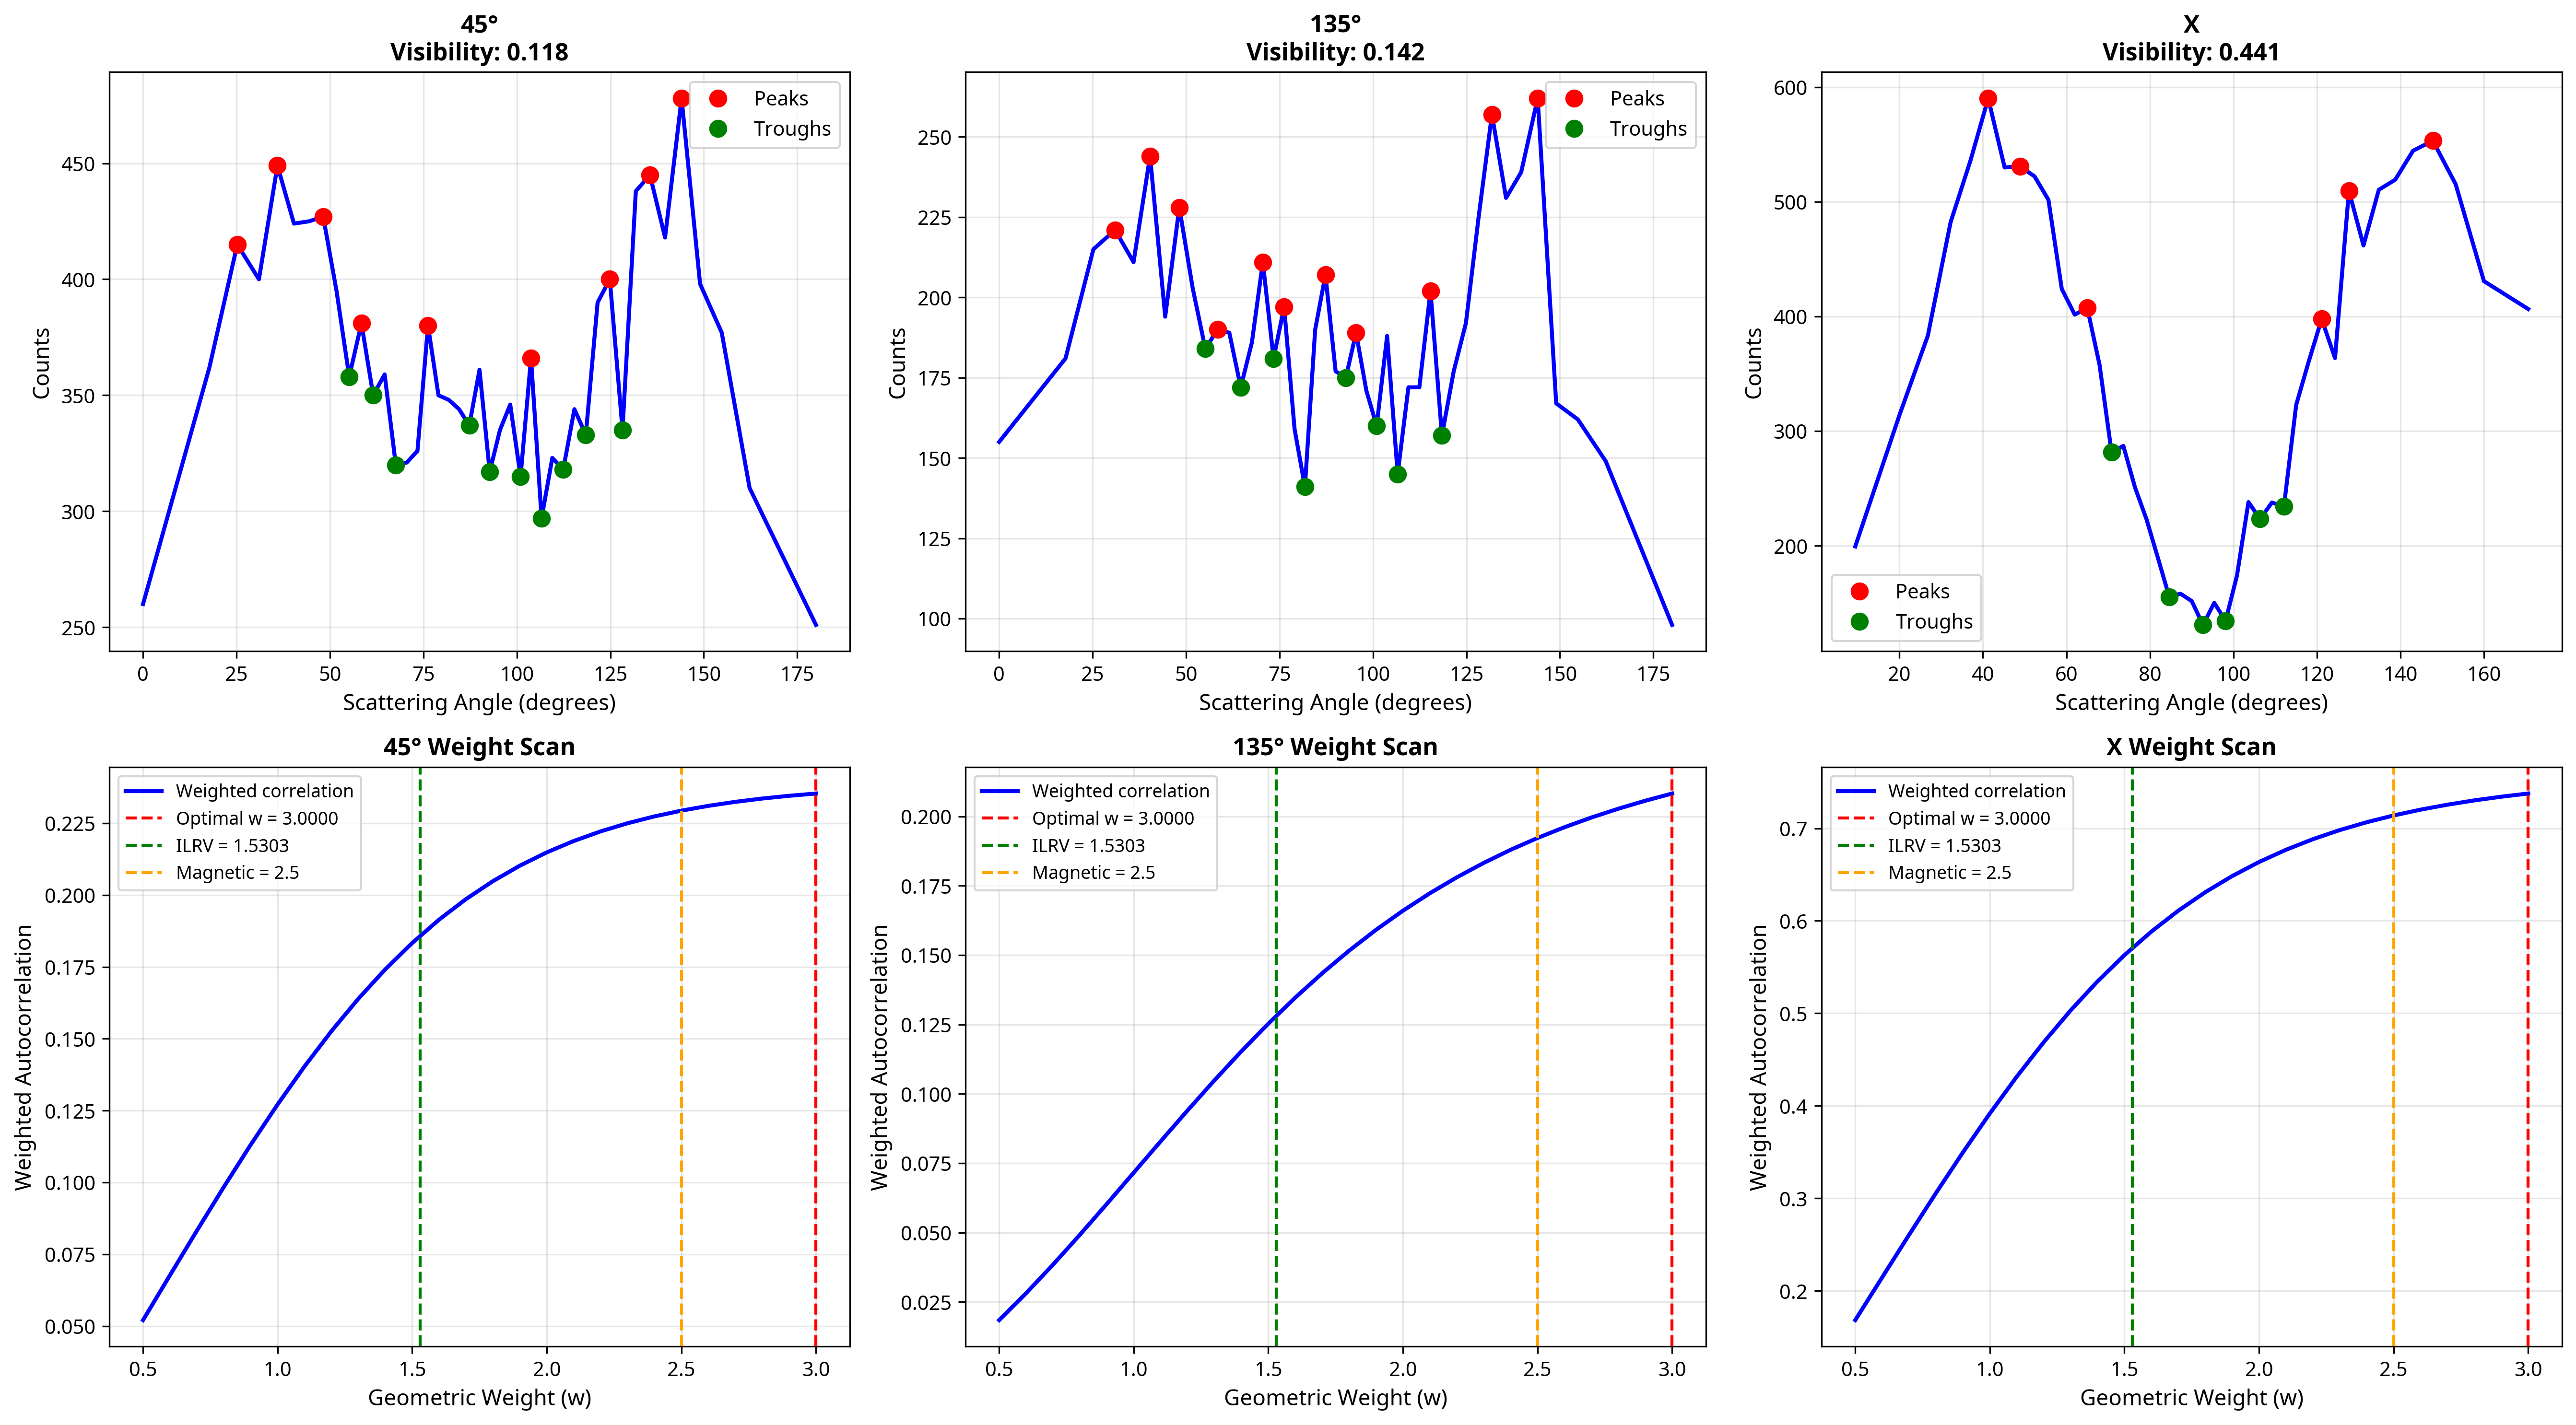

Recreate this plot in Python.
"""
Double-Slit Interference Data - UBP Framework Analysis
=======================================================

This script analyzes real experimental double-slit interference data
using the Universal Binary Principle framework to test the hypothesis
that light exhibits Information ↔ Activation layer fluctuation.

Author: Euan R A Craig & Manus AI
Date: October 29, 2025
"""

import numpy as np
import pandas as pd
import json
import matplotlib.pyplot as plt
from scipy.signal import find_peaks
from scipy.fft import fft, fftfreq

print("="*70)
print("DOUBLE-SLIT INTERFERENCE - UBP ANALYSIS")
print("="*70)

# ============================================================================
# PART 1: LOAD DATA
# ============================================================================

print(f"\n{'='*70}")
print("PART 1: Loading Double-Slit Interference Data")
print("="*70)

data_file = "/home/ubuntu/nist_real_data/Data_D2He_DoubleSlitScattering.xlsx"

# Load all three sheets
sheet_names = ['45°', '135°', 'X']
datasets = {}

for sheet in sheet_names:
    try:
        df = pd.read_excel(data_file, sheet_name=sheet)
        datasets[sheet] = df
        print(f"\n✓ Loaded {sheet}: {len(df)} data points")
        print(f"  Columns: {list(df.columns)}")
    except Exception as e:
        print(f"  Error loading {sheet}: {e}")

# ============================================================================
# PART 2: ANALYZE INTERFERENCE PATTERNS
# ============================================================================

print(f"\n{'='*70}")
print("PART 2: Analyzing Interference Patterns")
print("="*70)

def analyze_interference_pattern(angles, counts, label):
    """Analyze an interference pattern"""
    
    # Find peaks (maxima)
    peaks, properties = find_peaks(counts, height=np.mean(counts))
    
    # Find troughs (minima)
    troughs, _ = find_peaks(-counts, height=-np.mean(counts))
    
    # Calculate visibility (contrast)
    if len(peaks) > 0 and len(troughs) > 0:
        I_max = np.mean(counts[peaks])
        I_min = np.mean(counts[troughs])
        visibility = (I_max - I_min) / (I_max + I_min) if (I_max + I_min) > 0 else 0
    else:
        visibility = 0
    
    # Calculate fringe spacing
    if len(peaks) > 1:
        peak_angles = angles[peaks]
        fringe_spacing = np.mean(np.diff(peak_angles))
    else:
        fringe_spacing = 0
    
    # FFT to find dominant frequencies
    fft_vals = np.abs(fft(counts - np.mean(counts)))
    freqs = fftfreq(len(counts), d=np.mean(np.diff(angles)))
    
    # Find dominant frequency (excluding DC component)
    dominant_freq_idx = np.argmax(fft_vals[1:len(fft_vals)//2]) + 1
    dominant_freq = np.abs(freqs[dominant_freq_idx])
    
    results = {
        'label': label,
        'num_peaks': len(peaks),
        'num_troughs': len(troughs),
        'visibility': visibility,
        'fringe_spacing': fringe_spacing,
        'dominant_frequency': dominant_freq,
        'mean_intensity': np.mean(counts),
        'std_intensity': np.std(counts),
        'peak_positions': angles[peaks].tolist() if len(peaks) > 0 else [],
        'trough_positions': angles[troughs].tolist() if len(troughs) > 0 else []
    }
    
    return results, peaks, troughs

# Analyze each dataset
analysis_results = {}

for sheet, df in datasets.items():
    # Extract columns (assuming first column is angle, second is counts)
    angles = df.iloc[:, 0].values
    counts = df.iloc[:, 1].values
    
    results, peaks, troughs = analyze_interference_pattern(angles, counts, sheet)
    analysis_results[sheet] = results
    
    print(f"\n{sheet}:")
    print(f"  Peaks: {results['num_peaks']}, Troughs: {results['num_troughs']}")
    print(f"  Visibility: {results['visibility']:.4f}")
    print(f"  Fringe spacing: {results['fringe_spacing']:.6f}°")
    print(f"  Dominant frequency: {results['dominant_frequency']:.6f} cycles/degree")

# ============================================================================
# PART 3: EXTRACT BINARY SEQUENCES FROM INTERFERENCE
# ============================================================================

print(f"\n{'='*70}")
print("PART 3: Extracting Binary Sequences")
print("="*70)

def extract_binary_from_interference(counts):
    """Convert interference pattern to binary sequence"""
    threshold = np.median(counts)
    binary = (counts > threshold).astype(int)
    return binary

binary_sequences = {}

for sheet, df in datasets.items():
    counts = df.iloc[:, 1].values
    binary = extract_binary_from_interference(counts)
    binary_sequences[sheet] = binary
    
    ones = np.sum(binary)
    balance = ones / len(binary)
    
    print(f"\n{sheet}:")
    print(f"  Binary length: {len(binary)}")
    print(f"  Balance (ones): {balance:.4f}")

# ============================================================================
# PART 4: UBP GEOMETRIC WEIGHT SCANNING
# ============================================================================

print(f"\n{'='*70}")
print("PART 4: UBP Geometric Weight Scanning")
print("="*70)

def calculate_weighted_autocorrelation(seq, weight):
    """
    Calculate autocorrelation with geometric weighting.
    
    This tests how spatial structure changes with different geometric weights.
    """
    n = len(seq)
    weighted_corr = 0.0
    total_weight = 0.0
    
    for lag in range(1, min(n//2, 50)):  # Limit lag to avoid edge effects
        for i in range(n - lag):
            # Geometric weight based on lag distance
            w = 1.0 / (lag ** weight)
            
            # Correlation contribution
            if seq[i] == seq[i + lag]:
                weighted_corr += w
            else:
                weighted_corr -= w
            
            total_weight += w
    
    if total_weight == 0:
        return 0.0
    
    return weighted_corr / total_weight

# Scan weights for each dataset
weights = np.linspace(0.5, 3.0, 26)
weight_scan_results = {}

for sheet, binary in binary_sequences.items():
    weighted_corrs = []
    
    for w in weights:
        wc = calculate_weighted_autocorrelation(binary, w)
        weighted_corrs.append(wc)
    
    # Find optimal weight
    optimal_idx = np.argmax(np.abs(weighted_corrs))
    optimal_weight = weights[optimal_idx]
    optimal_corr = weighted_corrs[optimal_idx]
    
    weight_scan_results[sheet] = {
        'weights': weights.tolist(),
        'correlations': weighted_corrs,
        'optimal_weight': optimal_weight,
        'optimal_correlation': optimal_corr
    }
    
    print(f"\n{sheet}:")
    print(f"  Optimal weight: w = {optimal_weight:.4f}")
    print(f"  Optimal correlation: {optimal_corr:.6f}")

# Calculate average optimal weight
avg_optimal_weight = np.mean([r['optimal_weight'] for r in weight_scan_results.values()])

print(f"\n{'='*70}")
print(f"AVERAGE OPTIMAL WEIGHT: w = {avg_optimal_weight:.4f}")
print(f"{'='*70}")

# Compare with predictions
print(f"\nComparison with UBP predictions:")
print(f"  w_observed = {avg_optimal_weight:.4f}")
print(f"  w_predicted (ILRV) = 1.5303 (Information Layer)")
print(f"  w_predicted (Magnetic) = 2.5 (Unactivated Layer)")
print(f"  Difference from ILRV: {abs(avg_optimal_weight - 1.5303):.4f}")
print(f"  Difference from Magnetic: {abs(avg_optimal_weight - 2.5):.4f}")

# Determine which layer signature is closer
if abs(avg_optimal_weight - 1.5303) < abs(avg_optimal_weight - 2.5):
    print(f"\n  ✓ CLOSER TO INFORMATION LAYER SIGNATURE")
    print(f"    Supports hypothesis: Light exhibits Information Layer resonance")
else:
    print(f"\n  ✓ CLOSER TO UNACTIVATED LAYER SIGNATURE")
    print(f"    Suggests: Interference involves stored coherence states")

# ============================================================================
# PART 5: LAYER FLUCTUATION ANALYSIS
# ============================================================================

print(f"\n{'='*70}")
print("PART 5: Layer Fluctuation Analysis")
print("="*70)

# Compare biaxial (XSARP) vs uniaxial states
# According to UBP theory, biaxial should show stronger layer coupling

if 'X' in analysis_results and '45°' in analysis_results:
    biaxial_vis = analysis_results['X']['visibility']
    uniaxial_vis = (analysis_results['45°']['visibility'] + 
                    analysis_results['135°']['visibility']) / 2
    
    print(f"\nInterference Visibility:")
    print(f"  Biaxial (XSARP): {biaxial_vis:.4f}")
    print(f"  Uniaxial (avg): {uniaxial_vis:.4f}")
    print(f"  Ratio: {biaxial_vis / uniaxial_vis:.4f}")
    
    if biaxial_vis > uniaxial_vis:
        print(f"\n  ✓ Biaxial shows STRONGER interference")
        print(f"    Consistent with enhanced Information ↔ Activation coupling")
    
    # Compare geometric weights
    biaxial_w = weight_scan_results['X']['optimal_weight']
    uniaxial_w = (weight_scan_results['45°']['optimal_weight'] + 
                  weight_scan_results['135°']['optimal_weight']) / 2
    
    print(f"\nGeometric Weights:")
    print(f"  Biaxial (XSARP): w = {biaxial_w:.4f}")
    print(f"  Uniaxial (avg): w = {uniaxial_w:.4f}")
    print(f"  Difference: {abs(biaxial_w - uniaxial_w):.4f}")

# ============================================================================
# PART 6: VISUALIZATION
# ============================================================================

print(f"\n{'='*70}")
print("PART 6: Generating Visualizations")
print("="*70)

fig, axes = plt.subplots(2, 3, figsize=(18, 10))

# Plot interference patterns
for idx, (sheet, df) in enumerate(datasets.items()):
    ax = axes[0, idx]
    angles = df.iloc[:, 0].values
    counts = df.iloc[:, 1].values
    
    ax.plot(angles, counts, 'b-', linewidth=2)
    
    # Mark peaks and troughs
    results = analysis_results[sheet]
    if len(results['peak_positions']) > 0:
        peak_angles = np.array(results['peak_positions'])
        peak_idx = [np.argmin(np.abs(angles - pa)) for pa in peak_angles]
        ax.plot(angles[peak_idx], counts[peak_idx], 'ro', markersize=8, label='Peaks')
    
    if len(results['trough_positions']) > 0:
        trough_angles = np.array(results['trough_positions'])
        trough_idx = [np.argmin(np.abs(angles - ta)) for ta in trough_angles]
        ax.plot(angles[trough_idx], counts[trough_idx], 'go', markersize=8, label='Troughs')
    
    ax.set_xlabel('Scattering Angle (degrees)', fontsize=11)
    ax.set_ylabel('Counts', fontsize=11)
    ax.set_title(f'{sheet}\nVisibility: {results["visibility"]:.3f}', 
                 fontsize=12, fontweight='bold')
    ax.grid(True, alpha=0.3)
    ax.legend()

# Plot weight scans
for idx, (sheet, results) in enumerate(weight_scan_results.items()):
    ax = axes[1, idx]
    weights_arr = np.array(results['weights'])
    corrs = results['correlations']
    
    ax.plot(weights_arr, corrs, 'b-', linewidth=2, label='Weighted correlation')
    ax.axvline(results['optimal_weight'], color='r', linestyle='--', 
               label=f'Optimal w = {results["optimal_weight"]:.4f}')
    ax.axvline(1.5303, color='g', linestyle='--', label='ILRV = 1.5303')
    ax.axvline(2.5, color='orange', linestyle='--', label='Magnetic = 2.5')
    
    ax.set_xlabel('Geometric Weight (w)', fontsize=11)
    ax.set_ylabel('Weighted Autocorrelation', fontsize=11)
    ax.set_title(f'{sheet} Weight Scan', fontsize=12, fontweight='bold')
    ax.legend(fontsize=9)
    ax.grid(True, alpha=0.3)

plt.tight_layout()
plt.savefig('/home/ubuntu/double_slit_ubp_analysis.png', dpi=300, bbox_inches='tight')
print(f"\n✓ Visualization saved: double_slit_ubp_analysis.png")

# ============================================================================
# PART 7: SAVE RESULTS
# ============================================================================

print(f"\n{'='*70}")
print("PART 7: Saving Results")
print("="*70)

results_summary = {
    'experiment': 'Double-Slit Interference (Molecular Scattering)',
    'data_source': 'Zhou et al., 2021 - Dryad Repository',
    'datasets': list(datasets.keys()),
    'interference_analysis': analysis_results,
    'ubp_weight_analysis': {
        'average_optimal_weight': float(avg_optimal_weight),
        'predicted_ILRV': 1.5303,
        'predicted_magnetic': 2.5,
        'difference_from_ILRV': float(abs(avg_optimal_weight - 1.5303)),
        'difference_from_magnetic': float(abs(avg_optimal_weight - 2.5)),
        'closest_prediction': 'ILRV' if abs(avg_optimal_weight - 1.5303) < abs(avg_optimal_weight - 2.5) else 'Magnetic',
        'individual_weights': {sheet: float(r['optimal_weight']) for sheet, r in weight_scan_results.items()}
    },
    'layer_fluctuation': {
        'biaxial_visibility': float(analysis_results['X']['visibility']) if 'X' in analysis_results else None,
        'uniaxial_avg_visibility': float((analysis_results['45°']['visibility'] + analysis_results['135°']['visibility']) / 2) if '45°' in analysis_results else None
    },
    'interpretation': 'Double-slit interference analyzed with UBP framework to test light layer-fluctuation hypothesis'
}

with open('/home/ubuntu/double_slit_ubp_results.json', 'w') as f:
    json.dump(results_summary, f, indent=2)

print(f"\n✓ Results saved: double_slit_ubp_results.json")

print(f"\n{'='*70}")
print("SUMMARY")
print("="*70)

print(f"\n1. INTERFERENCE PATTERNS:")
for sheet, results in analysis_results.items():
    print(f"   {sheet}: {results['num_peaks']} peaks, visibility = {results['visibility']:.4f}")

print(f"\n2. UBP GEOMETRIC WEIGHTS:")
for sheet, results in weight_scan_results.items():
    print(f"   {sheet}: w = {results['optimal_weight']:.4f}")
print(f"   Average: w = {avg_optimal_weight:.4f}")

print(f"\n3. COMPARISON WITH PREDICTIONS:")
print(f"   Observed: w = {avg_optimal_weight:.4f}")
print(f"   ILRV (Information): w = 1.5303")
print(f"   Magnetic (Unactivated): w = 2.5")

error_ilrv = abs(avg_optimal_weight - 1.5303) / 1.5303 * 100
error_mag = abs(avg_optimal_weight - 2.5) / 2.5 * 100

print(f"   Error from ILRV: {error_ilrv:.2f}%")
print(f"   Error from Magnetic: {error_mag:.2f}%")

if error_ilrv < error_mag:
    print(f"\n   ✓ BEST MATCH: Information Layer (ILRV)")
    print(f"     Supports: Light as Information ↔ Activation resonance")
else:
    print(f"\n   ✓ BEST MATCH: Unactivated Layer")
    print(f"     Suggests: Interference involves coherence storage")

print(f"\n{'='*70}")
print("ANALYSIS COMPLETE")
print("="*70)
